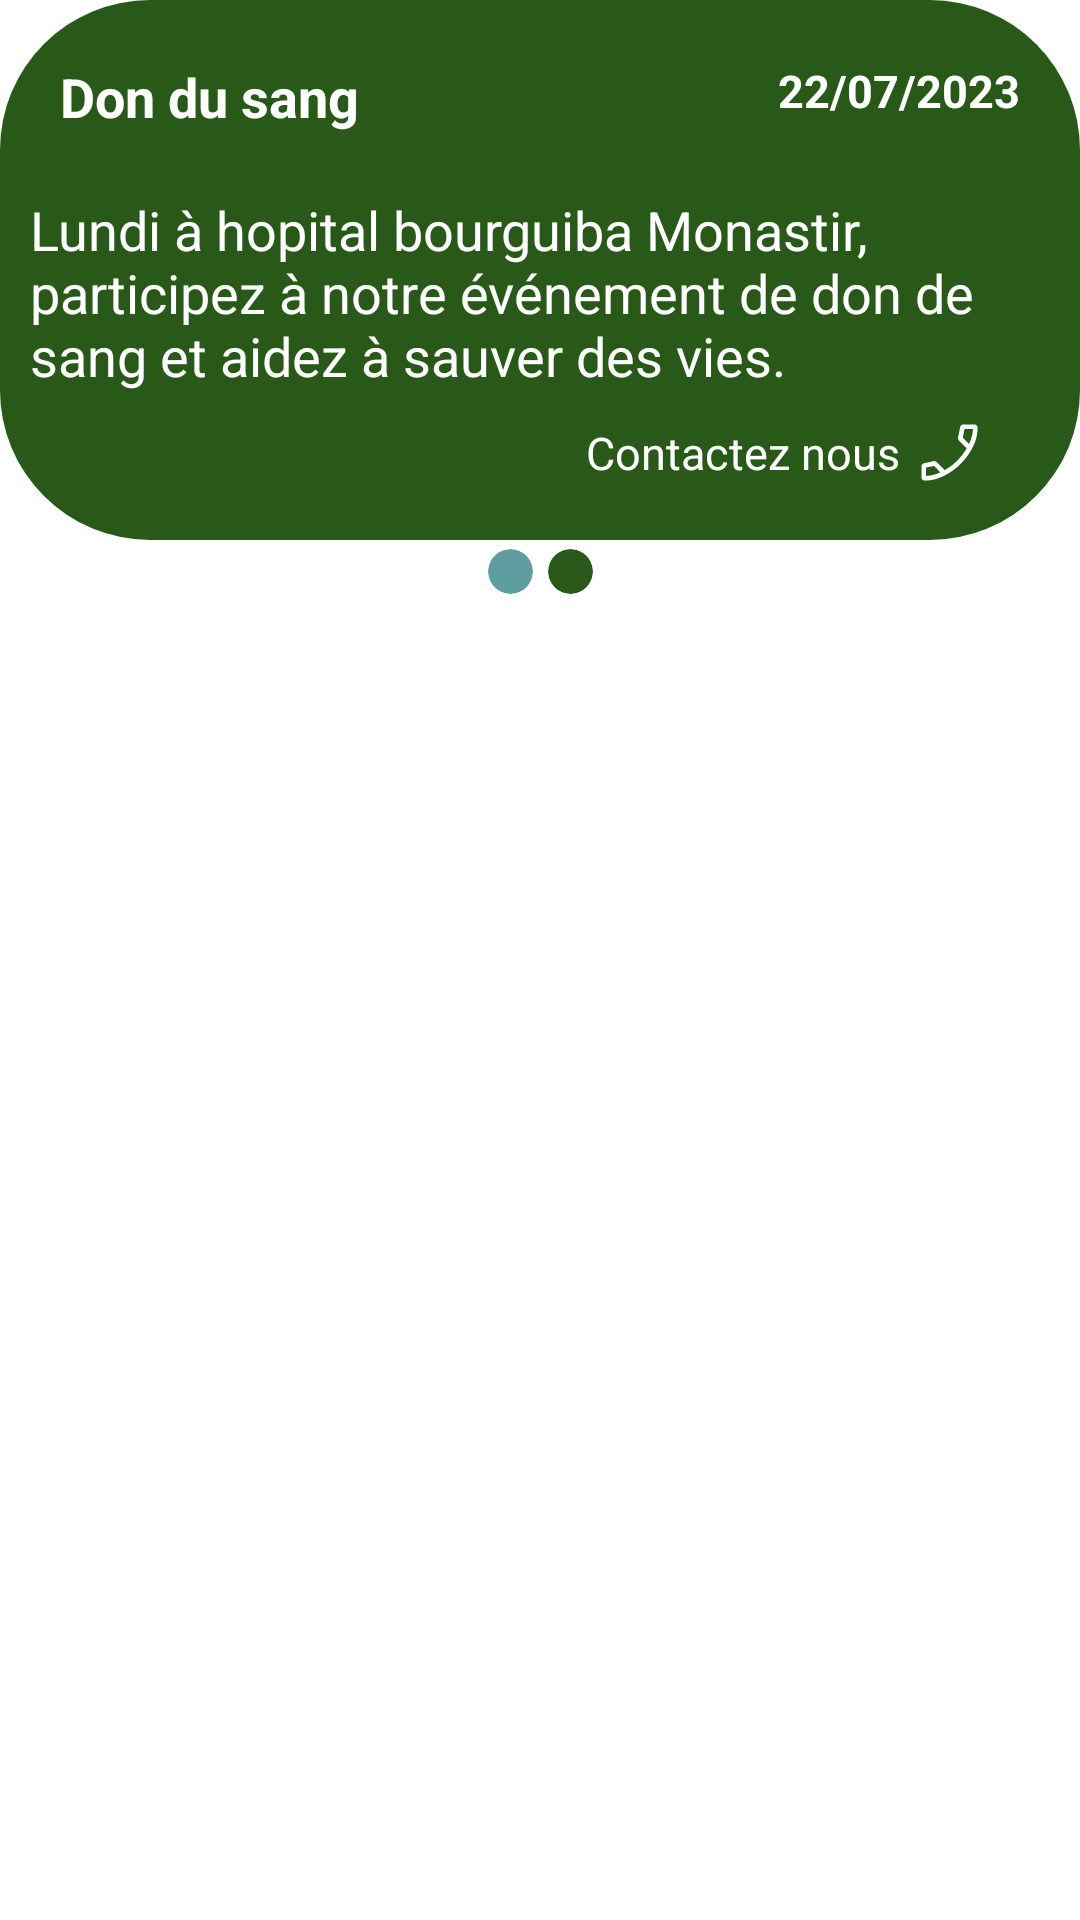

Android layout source for this screen:
<!-- AndroidManifest.xml: application theme Theme.Ma_Pharmacie -->
<!-- res/layout/event_item.xml -->
<?xml version="1.0" encoding="utf-8"?>
<androidx.constraintlayout.widget.ConstraintLayout xmlns:android="http://schemas.android.com/apk/res/android"
    android:layout_width="match_parent"
    xmlns:app="http://schemas.android.com/apk/res-auto"
    android:layout_marginTop="10dp"
    android:layout_marginStart="10dp"

    android:layout_marginEnd="10dp"
    android:layout_height="match_parent">

    <View
        android:id="@+id/container"
        android:layout_width="match_parent"
        android:layout_height="180dp"
        android:backgroundTint="@color/dark_green"
        android:background="@drawable/rounded_corner"
        />

    <TextView
        android:id="@+id/title"
        app:layout_constraintTop_toTopOf="@id/container"
        android:layout_width="wrap_content"
        android:layout_height="wrap_content"
        app:layout_constraintStart_toStartOf="@id/container"
        android:text="Don du sang"
        android:textSize="18sp"
        android:textColor="@color/white"
        android:padding="20dp"
        android:textStyle="bold"
        />

    <TextView
        android:id="@+id/description"
        app:layout_constraintTop_toBottomOf="@id/title"
        android:layout_width="wrap_content"
        android:layout_height="wrap_content"
        app:layout_constraintStart_toStartOf="@id/container"
        android:paddingStart="10dp"
        android:paddingEnd="10dp"
        android:textSize="18sp"
        android:textColor="@color/white"
        android:text="Lundi à hopital bourguiba Monastir, participez à notre événement de don de sang et aidez à sauver des vies."
        />

    <TextView
        android:id="@+id/date"
        app:layout_constraintTop_toTopOf="@id/container"
        android:layout_width="wrap_content"
        android:layout_height="wrap_content"
        app:layout_constraintEnd_toEndOf="@id/container"
        android:text="22/07/2023"
        android:textSize="15dp"
        android:textColor="@color/white"
        android:padding="20dp"
        android:textStyle="bold"
        />
    <TextView
        android:id="@+id/contactUS"
        android:layout_width="wrap_content"
        android:layout_height="wrap_content"
        android:paddingStart="10dp"
        android:text="Contactez nous"
        android:textSize="15sp"
        app:layout_constraintEnd_toEndOf="@id/container"
        app:layout_constraintTop_toBottomOf="@id/description"
        android:layout_marginEnd="60dp"
        android:layout_marginTop="10dp"
        android:textColor="@color/white"

        />
    <com.google.android.material.imageview.ShapeableImageView
        android:layout_width="25dp"
        android:layout_height="25dp"
        android:layout_marginStart="4dp"
        android:src="@drawable/phone_enabled"
        app:layout_constraintStart_toEndOf="@id/contactUS"
        app:layout_constraintTop_toTopOf="@id/contactUS"
        app:layout_constraintBottom_toBottomOf="@id/contactUS"

        />

    <androidx.constraintlayout.widget.ConstraintLayout
        android:layout_width="wrap_content"
        android:layout_height="wrap_content"
        android:layout_marginTop="3dp"
        app:layout_constraintTop_toBottomOf="@id/container"
        app:layout_constraintStart_toStartOf="parent"
        app:layout_constraintEnd_toEndOf="parent"
        >
        <com.google.android.material.imageview.ShapeableImageView
            android:id="@+id/firstPoint"
            android:layout_width="15dp"
            android:layout_height="15dp"
            android:src="@drawable/rounded_corner"
            android:backgroundTint="@color/dark_green"
            app:layout_constraintTop_toTopOf="parent"
            app:layout_constraintStart_toStartOf="parent"
            app:tint="@color/cadet_Blue"


            app:shapeAppearanceOverlay="@style/roundedImageViewRounded"

            />
        <com.google.android.material.imageview.ShapeableImageView
            android:id="@+id/secondPoint"
            android:layout_width="15sp"
            android:layout_height="15dp"
            android:src="@drawable/rounded_corner"
            app:layout_constraintTop_toTopOf="parent"
            app:layout_constraintStart_toEndOf="@id/firstPoint"
            android:layout_marginStart="5dp"
            app:tint="@color/dark_green"

            app:shapeAppearanceOverlay="@style/roundedImageViewRounded"

            />



    </androidx.constraintlayout.widget.ConstraintLayout>













</androidx.constraintlayout.widget.ConstraintLayout>
<!-- resources referenced by this layout -->
<resources>
  <color name="cadet_Blue">#5F9EA0</color>
  <color name="dark_green">#295918</color>
  <color name="white">#FFFFFFFF</color>
  <!-- drawable phone_enabled (drawable) -->
  <vector xmlns:android="http://schemas.android.com/apk/res/android"
      android:width="48dp"
      android:height="48dp"
      android:viewportWidth="960"
      android:viewportHeight="960"
      >
    <path
        android:fillColor="@color/white"
        android:pathData="M165,840Q145.71,840 132.86,827.14Q120,814.29 120,795L120,660Q120,644 130,632Q140,620 155,617L274,591Q287,588 300,592.5Q313,597 323,608L418,706Q506,658 575.5,589Q645,520 701,427L601,326Q593,318 590.5,306.5Q588,295 590,281L617,155Q620,139 630.69,129.5Q641.39,120 655,120L795,120Q814.29,120 827.14,132.86Q840,145.71 840,165Q840,287 780,407.5Q720,528 624,624Q528,720 407.5,780Q287,840 165,840ZM731,372Q756,312 768,265.5Q780,219 780,180Q780,180 780,180Q780,180 780,180L673,180Q673,180 673,180Q673,180 673,180L650,290Q650,290 650,290Q650,290 650,290L731,372ZM362,735L283,652Q283,652 283,652Q283,652 283,652L180,673Q180,673 180,673Q180,673 180,673L180,780Q180,780 180,780Q180,780 180,780Q225,778 273,766Q321,754 362,735ZM731,372L731,372Q731,372 731,372Q731,372 731,372L731,372Q731,372 731,372Q731,372 731,372L731,372Q731,372 731,372Q731,372 731,372Q731,372 731,372Q731,372 731,372ZM362,735L362,735Q362,735 362,735Q362,735 362,735Q362,735 362,735Q362,735 362,735L362,735Q362,735 362,735Q362,735 362,735L362,735Q362,735 362,735Q362,735 362,735Z"/>
  </vector>
  <!-- drawable rounded_corner (drawable) -->
  <?xml version="1.0" encoding="utf-8"?>
  <shape xmlns:android="http://schemas.android.com/apk/res/android">
      <solid android:color="@color/light_green" />
      <corners android:topLeftRadius="50dp" android:topRightRadius="50dp"
          android:bottomLeftRadius="50dp" android:bottomRightRadius="50dp"/>
  </shape>
  <style name="roundedImageViewRounded">
          <item name="cornerFamily">rounded</item>
          <item name="cornerSize">50%</item>
      </style>
  <style name="Theme.Ma_Pharmacie" parent="Theme.MaterialComponents.Light.NoActionBar">
          
          <item name="colorPrimary">@color/white</item>
          <item name="colorPrimaryVariant">@color/purple_700</item>
          <item name="colorOnPrimary">@color/black</item>
  
          <item name="colorControlNormal">@color/white</item>
          <item name="colorControlHighlight">#000</item>
  
          <item name="android:navigationBarColor">@color/dark_green</item>
  
  
  
  
  
          
          <item name="colorSecondary">@color/dark_green</item>
          <item name="colorSecondaryVariant">@color/dark_green</item>
          <item name="colorOnSecondary">@color/black</item>
          
  
          <item name="android:statusBarColor">@color/dark_green</item>
          
  
          
          <item name="android:textSize">20sp</item>
  
          <item name="android:windowSplashScreenBrandingImage">@drawable/proxym</item>
          <item name="navigationViewStyle">@style/AppNavigationViewStyle</item>
  
      </style>
  <color name="light_green">#d1e3d6</color>
  <color name="purple_700">#FF3700B3</color>
  <color name="black">#FF000000</color>
  <!-- drawable proxym: png bitmap (drawable-v24, 6452 bytes) -->
  <style name="AppNavigationViewStyle" parent="Widget.MaterialComponents.NavigationView">
          <item name="itemTextAppearance">@style/AppNavigationViewItemTextAppearance</item>
      </style>
  <style name="AppNavigationViewItemTextAppearance" parent="@style/TextAppearance.MaterialComponents.Subtitle2">
          <item name="android:textSize">20sp</item>
      </style>
</resources>
